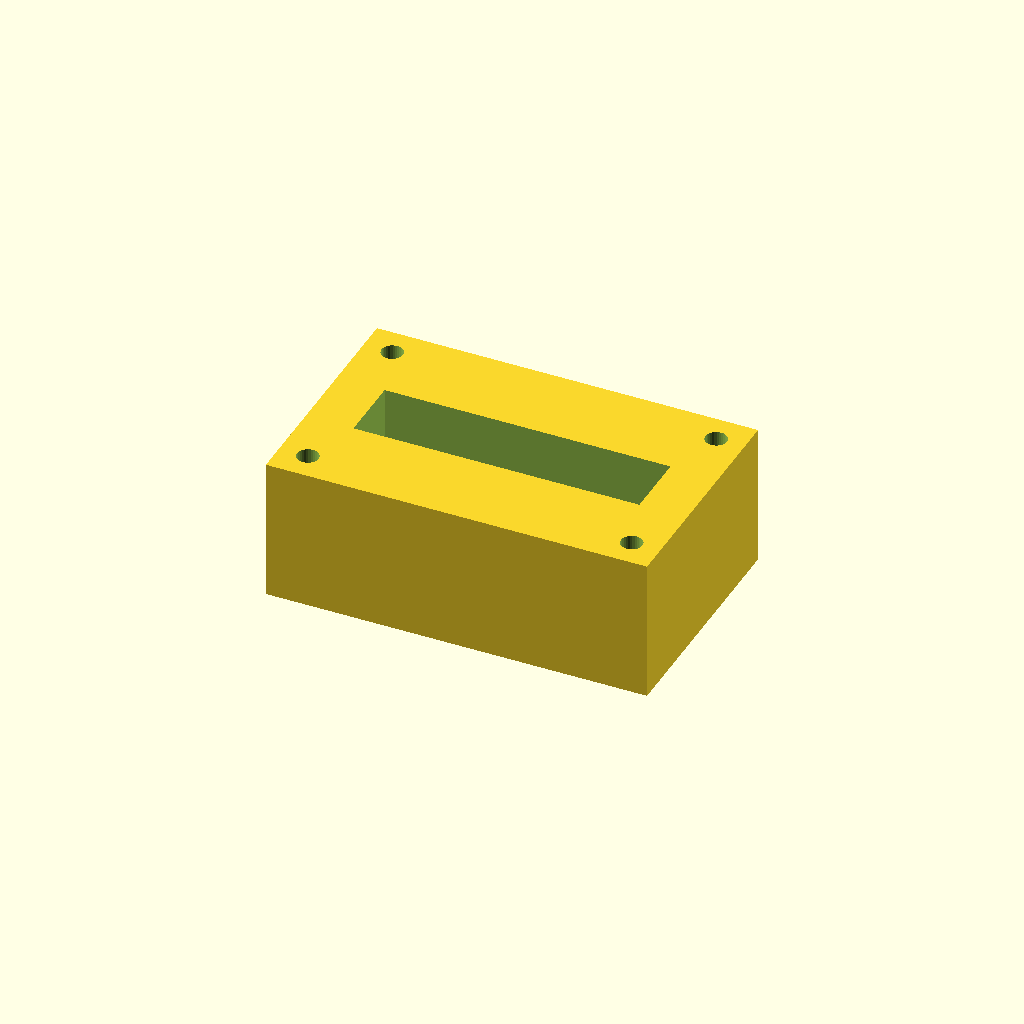
Cell 1: the model at its default parameters.
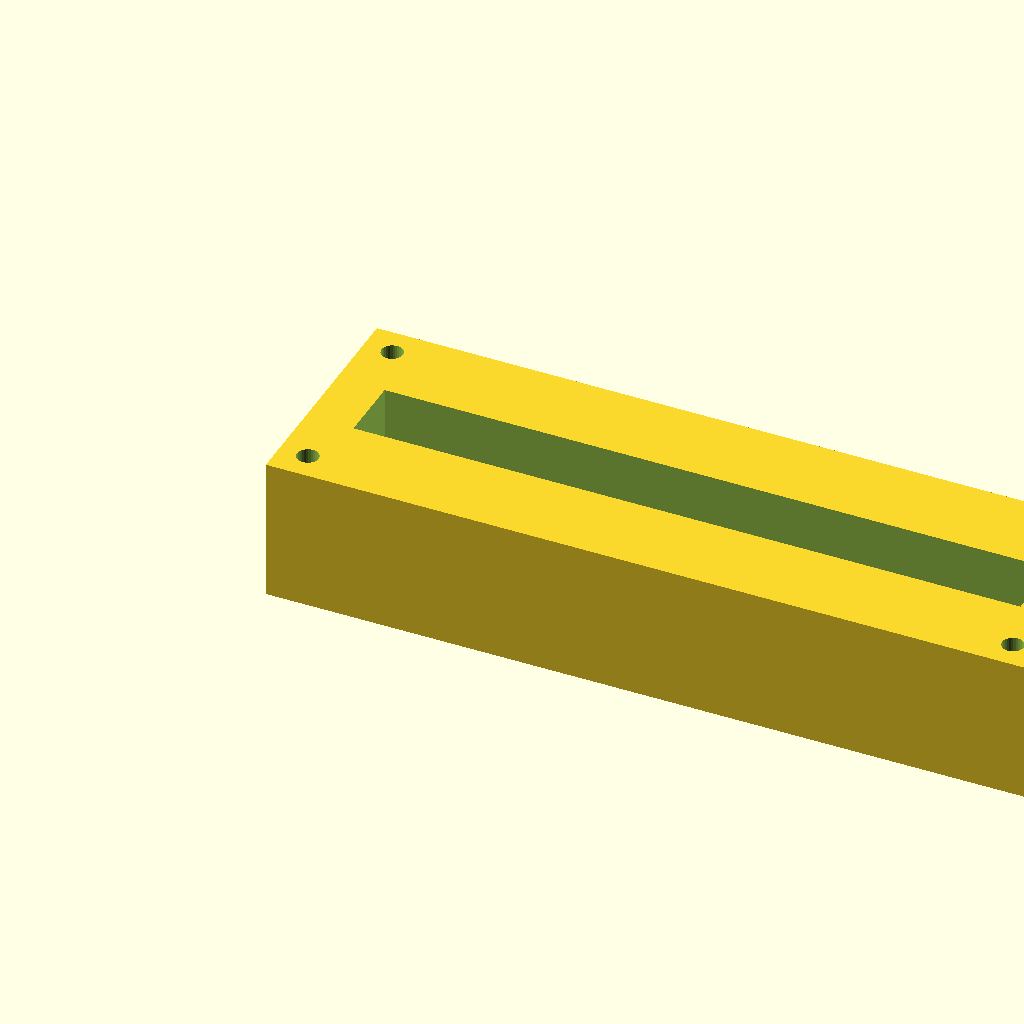
Cell 2 — block_l set to 160, the other parameters unchanged.
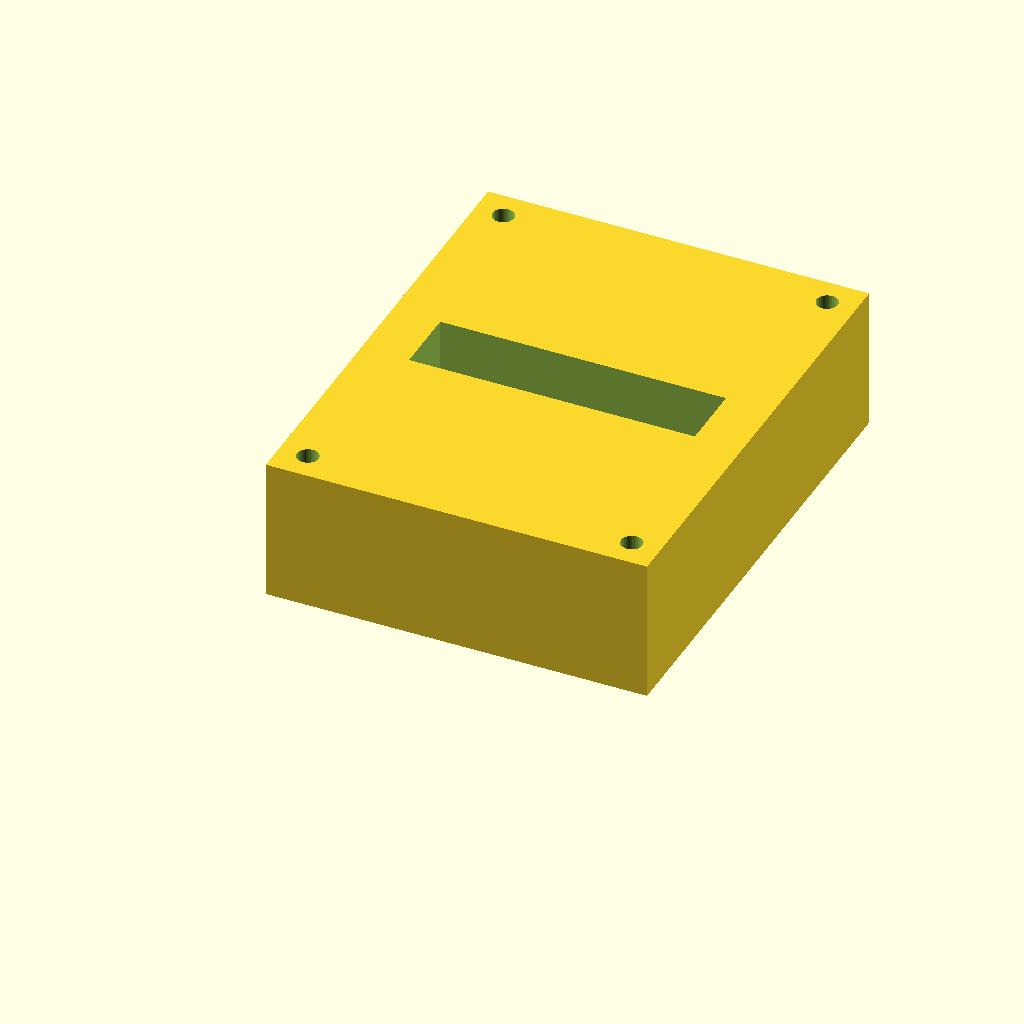
Cell 3: block_w = 100 (everything else at default).
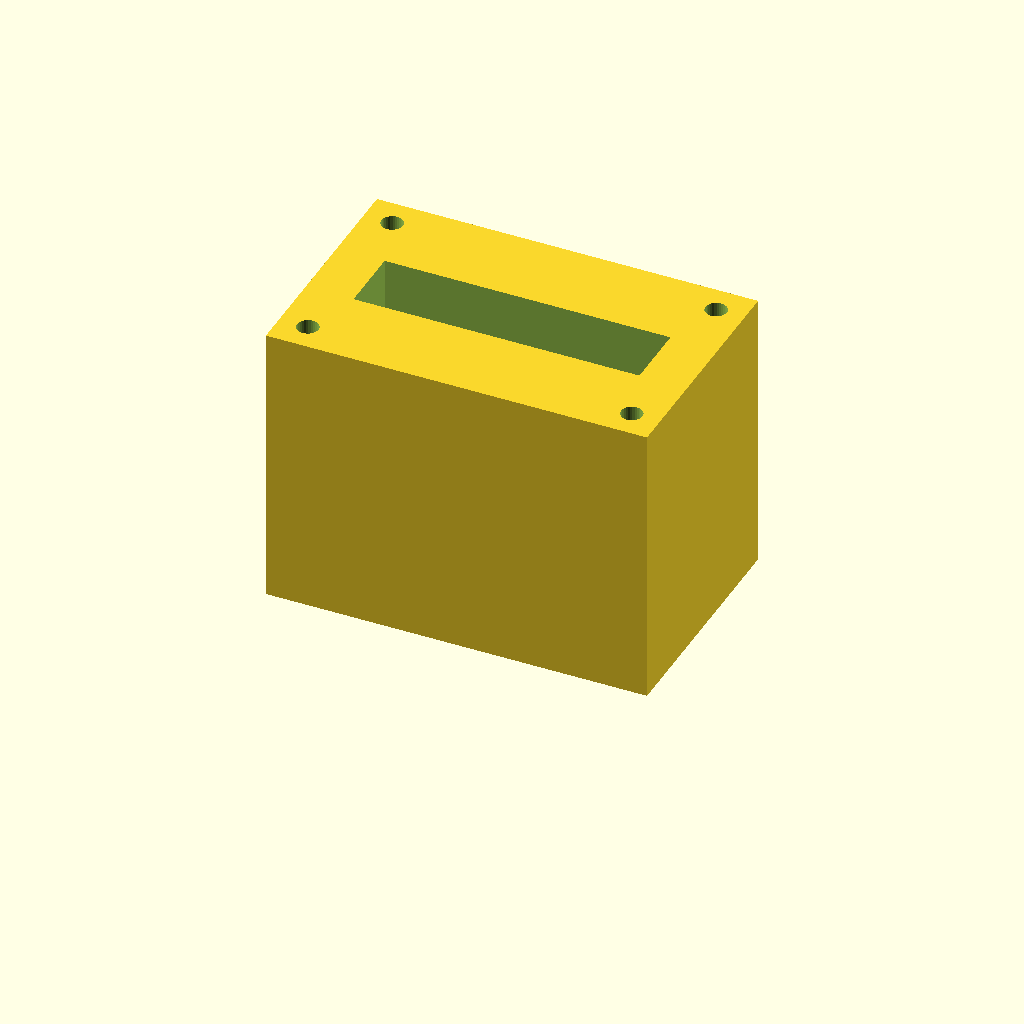
Cell 4: block_h = 60 (everything else at default).
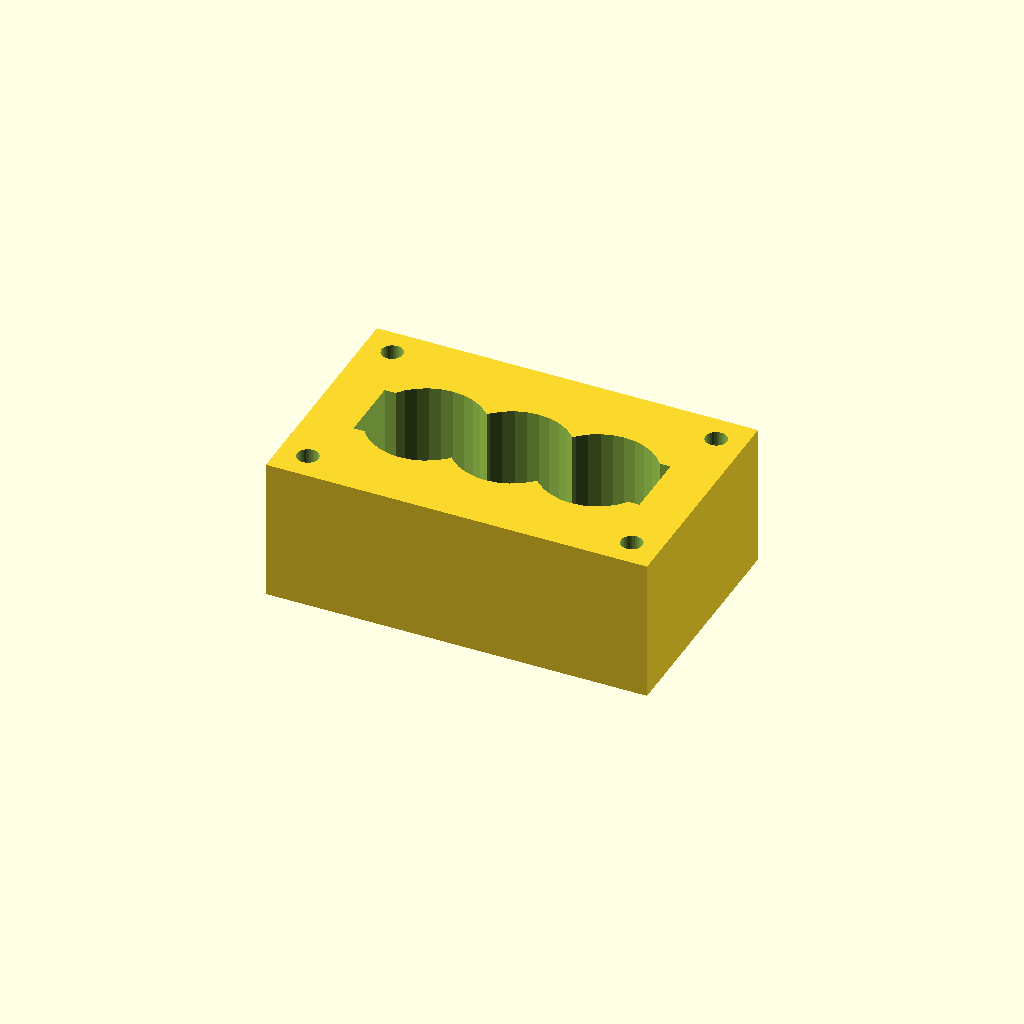
Cell 5: port_d = 24 (everything else at default).
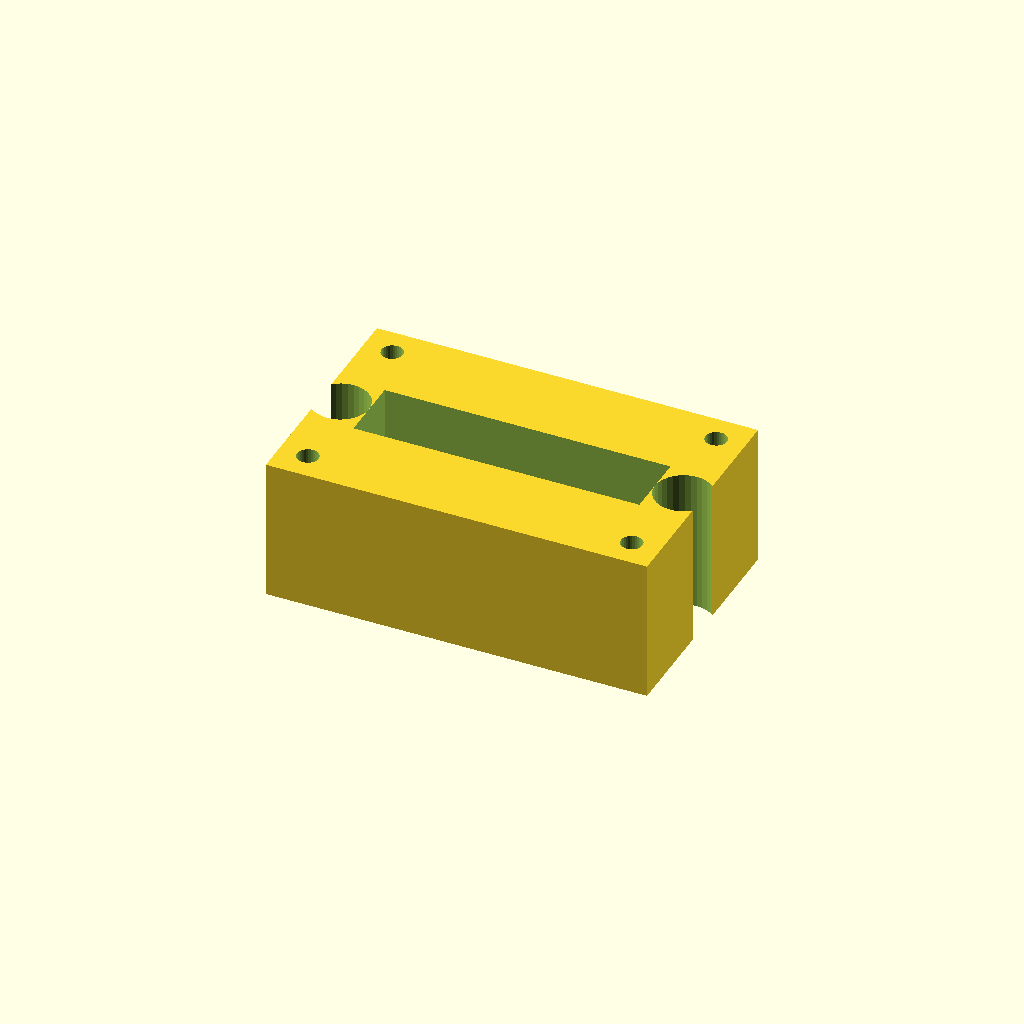
Cell 6: port_pitch = 36 (everything else at default).
One fixed orthographic camera (rotation 55°, 0°, 25°; colour scheme Cornfield) for every cell.
OpenSCAD source file optional_data/data/solid2/manifoldblock/part_0125.scad:
$fn = 32;

// ----------------------------------------------------------------------
// Manifold block: gallery_top manifold
// ----------------------------------------------------------------------

// --- parameters (mm) ---
block_l = 80;             // block length, X
block_w = 50;             // block width, Y
block_h = 30;             // block height, Z
port_d = 12;              // port bore diameter
port_pitch = 18;          // port pitch along X
gallery_d = 14;           // top gallery width, Y
gallery_depth = 16;       // gallery pocket depth
wall_p = 10;              // gallery end wall thickness, X
mnt_d = 4.5;              // mounting hole diameter
mnt_in = 6;               // mounting hole inset from the edges

n_ports = 3;  // ports in the row
port_x0 = (block_l - (n_ports - 1) * port_pitch) / 2;  // first port X

difference() {
  cube([block_l, block_w, block_h]);
  for (i = [0 : n_ports - 1])
    translate([port_x0 + i * port_pitch, block_w / 2, -1])
      cylinder(h = block_h + 2, d = port_d);
  translate([wall_p, block_w / 2 - gallery_d / 2, block_h - gallery_depth])
    cube([block_l - 2 * wall_p, gallery_d, gallery_depth + 1]);
  for (cx = [mnt_in, block_l - mnt_in])
    for (cy = [mnt_in, block_w - mnt_in])
      translate([cx, cy, -1]) cylinder(h = block_h + 2, d = mnt_d);
}
Parameter table extracted from the source (name, type, default, range or options):
block_l: number, default 80
block_w: number, default 50
block_h: number, default 30
port_d: number, default 12
port_pitch: number, default 18
gallery_d: number, default 14
gallery_depth: number, default 16
wall_p: number, default 10
mnt_d: number, default 4.5
mnt_in: number, default 6
n_ports: number, default 3
